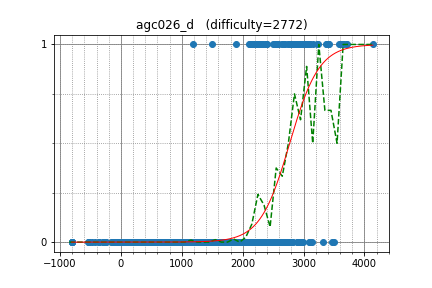

The table this chart was drawn from, first rows:
yutaka1999, 3642.200315, 1
Petr, 3699, 1
apiad, 3624, 1
ksun48, 3635, 1
vepifanov, 3389, 1
tourist, 4139, 1
Egor, 3579, 1
cospleermusora, 3633, 1
Errichto, 3091, 1
dacin21, 3003, 1
WA_TLE, 3000, 1
LHiC, 3715, 1
kunyavskiy, 3419, 1
maryanna2016, 3061, 1
RomaWhite, 3027, 1
splittinghares, 2651, 1
ilyakor, 2970, 1
Benq, 2889, 1
tozangezan, 2918, 1
yokozuna57, 2997, 1
pashka, 3365, 1
Huziwara, 2882, 1
tlwpdus, 2694, 1
t1016d, 2809, 1
aid, 3040, 1
sigma425, 3059, 1
grumpy_gordon, 2537, 1
math, 2777, 1
ikatanic, 2897, 1
molamola, 3097, 1
maroonrk, 2948, 0
johnchen902, 2904, 1
Rafbill, 2938, 1
Marcin, 3501, 0
snuke, 3316, 0
wo01, 2746, 1
shik, 3140, 0
tinsane, 2982, 0
OMTWOCZWEIXVI, 3113, 0
zerokugi, 2660, 0
mjhun, 2915, 0
reew2n, 2517, 0
satanic0258, 2375, 0
xellos, 2701, 0
abeker, 2343, 0
camypaper, 2754, 0
logicmachine, 2624, 0
azneye, 2374, 0
Stonefeang, 3474, 0
eatmore, 3409, 1
kobae964, 2810, 1
mn3twe, 3111, 1
Cyani, 2396, 1
KrK, 2823, 1
zhouzhendong, 2324, 1
joisino, 2878, 1
sky58, 2969, 1
mangoyang, 1501, 1
foreverpiano, 1895, 1
palayutm, 2586, 1
fjzzq2002, 2925, 1
... 1,739 more rows
